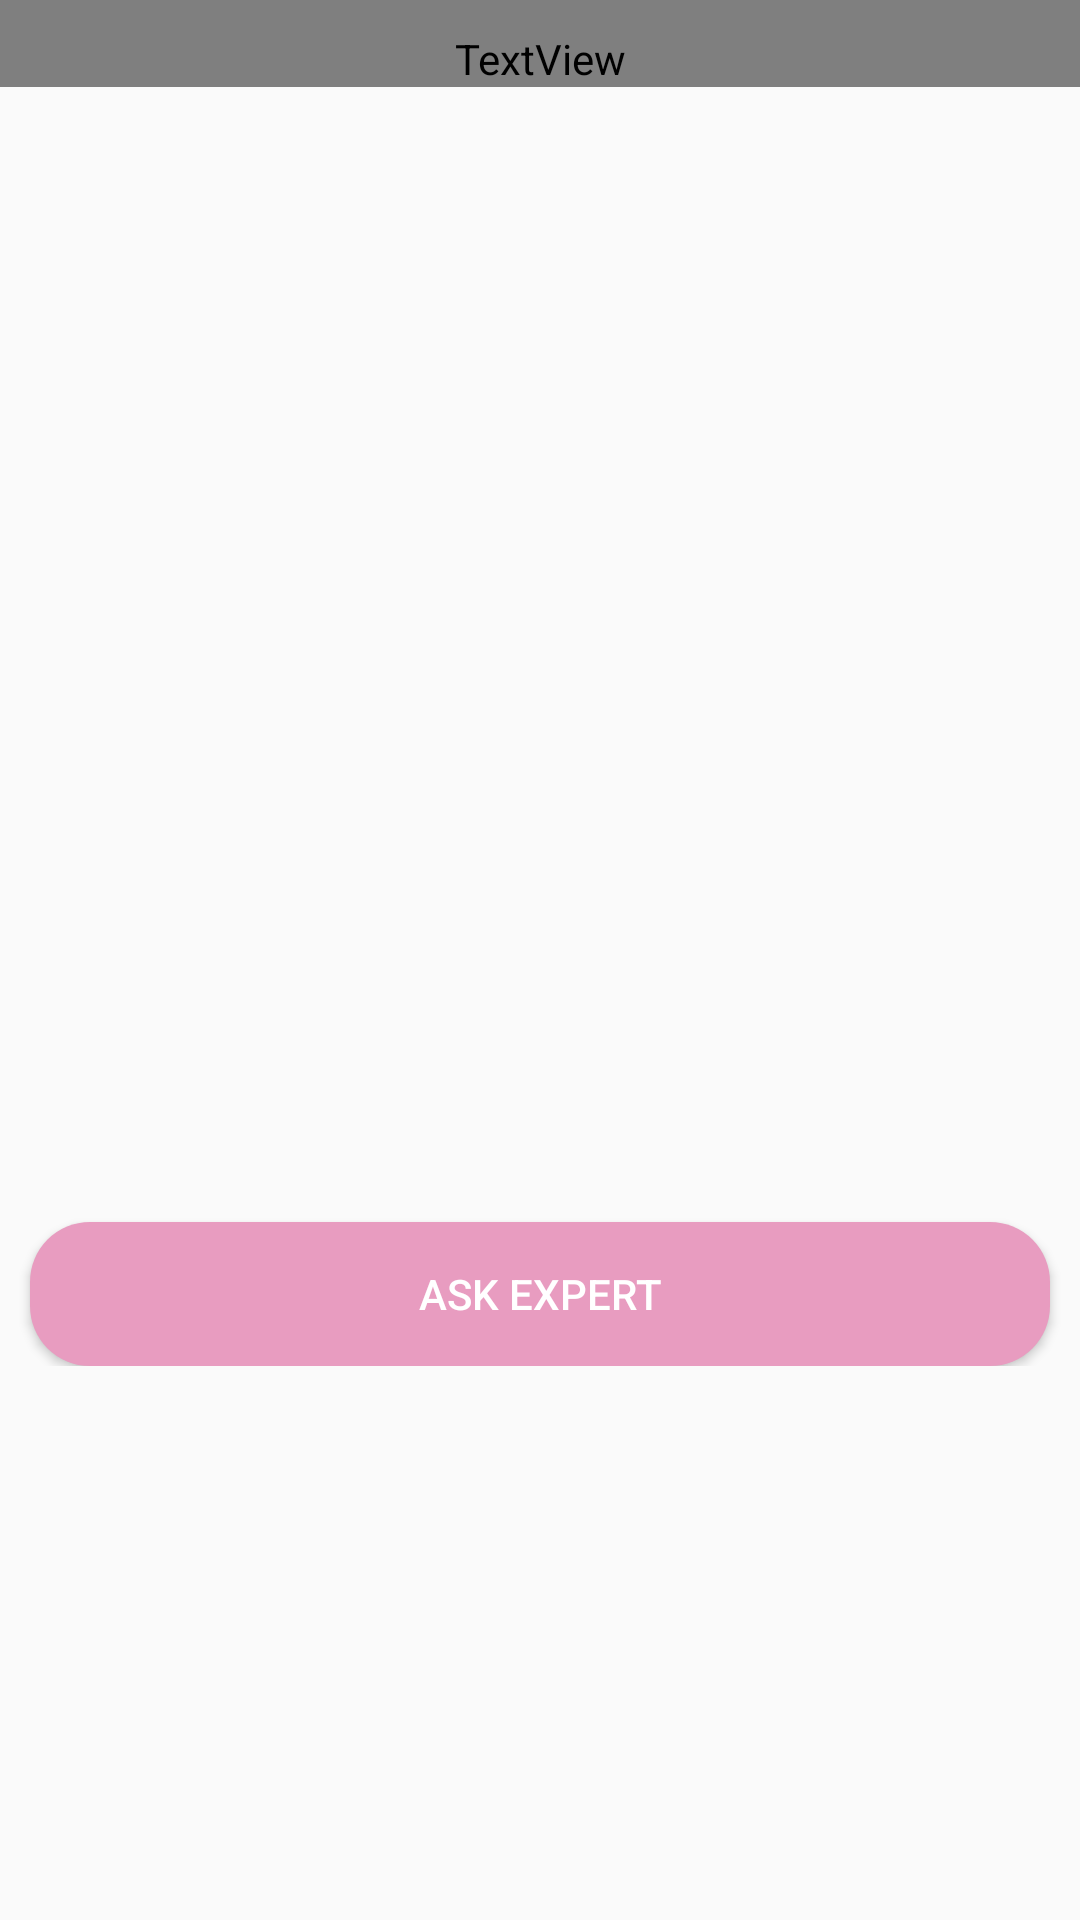

Produce the Android XML layout that renders to this screen, including the resource entries it uses.
<!-- AndroidManifest.xml: application theme AppTheme -->
<!-- res/layout/fragment_by_product_tab_product_details.xml -->
<?xml version="1.0" encoding="utf-8"?>
<ScrollView android:layout_width="match_parent"
    android:layout_height="wrap_content"
    xmlns:android="http://schemas.android.com/apk/res/android" >

<LinearLayout xmlns:android="http://schemas.android.com/apk/res/android"
    xmlns:card_view="http://schemas.android.com/apk/res-auto"
    android:layout_width="match_parent"
    android:layout_height="wrap_content"
    android:layout_above="@+id/navigation">


    <RelativeLayout
        android:layout_width="match_parent"
        android:layout_height="match_parent"
        android:layout_above="@+id/navigation">


        <TextView
            android:id="@+id/by_protab_product_detail_name"
            android:layout_width="match_parent"
            android:layout_height="wrap_content"
            android:layout_below="@id/brnd_product_logo"
            android:paddingLeft="@dimen/album_title_padding"
            android:paddingRight="@dimen/album_title_padding"
            android:fontFamily="@fonts/OpenSans-Light"
            android:paddingTop="@dimen/album_title_padding"
            android:textColor="@color/album_title"
            android:textSize="@dimen/album_title"
            android:textStyle="bold" />


        <android.support.v4.view.ViewPager
            android:id="@+id/by_protab_product_detail_viewPager"
            android:layout_width="match_parent"
            android:layout_height="216dp"
            android:layout_marginTop="137dp">

        </android.support.v4.view.ViewPager>

        <LinearLayout
            android:id="@+id/by_productTab_SliderDots"
            android:layout_width="match_parent"
            android:layout_height="wrap_content"
            android:layout_alignParentStart="true"
            android:layout_below="@+id/by_protab_product_detail_viewPager"
            android:layout_centerVertical="true"
            android:gravity="center_vertical|center_horizontal"
            android:orientation="horizontal" />





        <TextView
            android:id="@+id/by_protab_product_details"
            android:layout_width="match_parent"
            android:layout_height="wrap_content"
            android:layout_above="@+id/navigation"
            android:layout_below="@+id/by_productTab_SliderDots"
            android:layout_marginLeft="5dp"
            android:layout_marginRight="5dp"
            android:fontFamily="peach-sundress.ttf"
            android:textAppearance="@style/TextAppearance.FontPath"
            android:layout_centerHorizontal="true"
            android:layout_marginTop="20sp"
            android:inputType="textMultiLine"
            android:text=""
            android:textSize="18sp" />


        <Button
            android:id="@+id/button_ask_expert"
            android:layout_width="match_parent"
            android:layout_height="wrap_content"
            android:layout_marginLeft="10dp"
            android:layout_marginRight="10dp"
            android:layout_marginTop="10dp"
            android:visibility="visible"
           android:layout_below="@+id/by_protab_product_details"
            android:background="@drawable/rounded_buttons"
            android:text="Ask Expert"
            android:textColor="@color/white" />


        
    </RelativeLayout>

</LinearLayout>
</ScrollView>
<!-- resources referenced by this layout -->
<resources>
  <color name="album_title">#4c4c4c</color>
  <color name="white">#FFFFFF</color>
  <dimen name="album_title">15dp</dimen>
  <dimen name="album_title_padding">10dp</dimen>
  <!-- drawable rounded_buttons (drawable) -->
  <?xml version="1.0" encoding="utf-8"?>
  <shape xmlns:android="http://schemas.android.com/apk/res/android"
      android:shape="rectangle" android:padding="10dp">
      <solid android:color="@color/submit_expert"/>
      <corners
          android:bottomRightRadius="20dp"
          android:bottomLeftRadius="20dp"
          android:topLeftRadius="20dp"
          android:topRightRadius="20dp"/>
  </shape>
  <style name="TextAppearance.FontPath" parent="android:TextAppearance">
          
          <item name="fontPath">peach-sundress.ttf</item>
      </style>
  <style name="AppTheme" parent="Theme.AppCompat.Light.DarkActionBar">
          
          <item name="colorPrimary">@color/colorPrimary</item>
          <item name="colorPrimaryDark">@color/colorPrimaryDark</item>
          <item name="colorAccent">@color/colorAccent</item>
          <item name="windowActionBar">false</item>
          <item name="windowNoTitle">true</item>
      </style>
  <color name="submit_expert">#E89CC0</color>
  <color name="colorPrimary">#fafafa</color>
  <color name="colorPrimaryDark">#455A64</color>
  <color name="colorAccent">#009688</color>
</resources>
